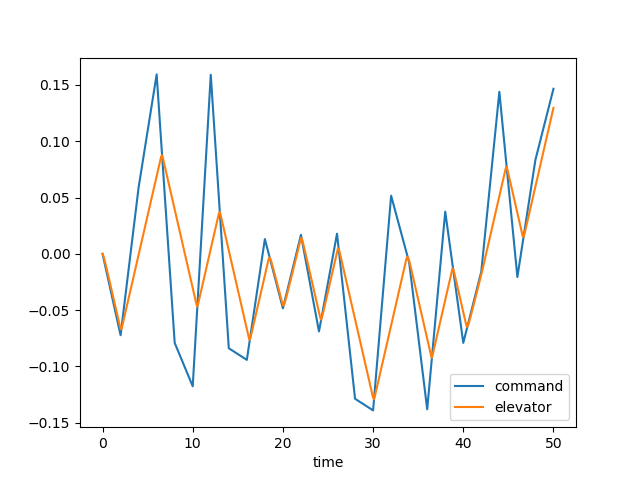

The table this chart was drawn from, first rows:
time, dec, de, u, w, q, theta, mode
0.0, 0.0, 0.0, 0.0, 0.0, 0.0, 0.0, 3.0
0.1, -0.003614, -0.00199, -0.0002007, 0.002789, 0.000121, 3.90731747756945e-06, 3.0
0.2, -0.007229, -0.004851, -0.00104, 0.01522, 0.0004962, 3.2284293411066756e-05, 3.0
0.3, -0.01084, -0.008005, -0.002901, 0.04354, 0.001136, 0.0001117, 3.0
0.4, -0.01446, -0.01131, -0.006119, 0.09285, 0.002011, 0.0002672, 3.0
0.5, -0.01807, -0.01467, -0.01099, 0.1671, 0.003079, 0.0005203, 3.0
0.6, -0.02169, -0.01808, -0.01776, 0.2689, 0.004293, 0.0008879, 3.0
0.7, -0.0253, -0.02153, -0.02663, 0.3999, 0.005607, 0.001382, 3.0
0.8, -0.02892, -0.025, -0.03775, 0.5604, 0.006979, 0.002011, 3.0
0.9, -0.03253, -0.0285, -0.05126, 0.7502, 0.008372, 0.002779, 3.0
1.0, -0.03614, -0.03199, -0.06721, 0.9678, 0.00975, 0.003686, 3.0
1.1, -0.03976, -0.03548, -0.08566, 1.212, 0.01108, 0.004728, 3.0
1.2, -0.04337, -0.03897, -0.1066, 1.479, 0.01235, 0.005901, 3.0
1.3, -0.04699, -0.04246, -0.1301, 1.768, 0.01354, 0.007196, 3.0
1.4, -0.0506, -0.04595, -0.156, 2.074, 0.01462, 0.008605, 3.0
1.5, -0.05422, -0.04944, -0.1843, 2.396, 0.01561, 0.01012, 3.0
1.6, -0.05783, -0.05293, -0.2151, 2.731, 0.01648, 0.01172, 3.0
1.7, -0.06145, -0.05642, -0.2481, 3.074, 0.01725, 0.01341, 3.0
1.8, -0.06506, -0.05991, -0.2833, 3.425, 0.01792, 0.01517, 3.0
1.9, -0.06868, -0.0634, -0.3208, 3.779, 0.01849, 0.01699, 3.0
2.0, -0.07229, -0.06689, -0.3604, 4.136, 0.01898, 0.01887, 3.0
2.1, -0.06572, -0.06656, -0.4016, 4.488, 0.01916, 0.02078, 3.0
2.2, -0.05915, -0.06362, -0.4436, 4.819, 0.01872, 0.02268, 3.0
2.3, -0.05258, -0.06013, -0.4853, 5.112, 0.01759, 0.0245, 3.0
2.4, -0.04601, -0.05663, -0.526, 5.355, 0.01591, 0.02618, 3.0
2.5, -0.03944, -0.05314, -0.5651, 5.541, 0.01381, 0.02767, 3.0
2.6, -0.03288, -0.04965, -0.6021, 5.664, 0.01141, 0.02893, 3.0
2.7, -0.02631, -0.04616, -0.6366, 5.72, 0.008805, 0.02994, 3.0
2.8, -0.01974, -0.04267, -0.6684, 5.711, 0.006105, 0.03069, 3.0
2.9, -0.01317, -0.03918, -0.6973, 5.637, 0.003393, 0.03116, 3.0
3.0, -0.0066, -0.03569, -0.7231, 5.503, 0.0007397, 0.03137, 3.0
3.1, -3.0600582249462605e-05, -0.0322, -0.7458, 5.312, -0.001794, 0.03131, 3.0
3.2, 0.006538, -0.02871, -0.7655, 5.07, -0.004163, 0.03101, 3.0
3.3, 0.01311, -0.02522, -0.7822, 4.784, -0.006332, 0.03049, 3.0
3.4, 0.01968, -0.02173, -0.796, 4.46, -0.008278, 0.02975, 3.0
3.5, 0.02625, -0.01824, -0.8071, 4.104, -0.009989, 0.02884, 3.0
3.6, 0.03281, -0.01475, -0.8156, 3.724, -0.01146, 0.02776, 3.0
3.7, 0.03938, -0.01126, -0.8218, 3.325, -0.0127, 0.02655, 3.0
3.8, 0.04595, -0.007765, -0.8257, 2.913, -0.01371, 0.02523, 3.0
3.9, 0.05252, -0.004275, -0.8276, 2.494, -0.01451, 0.02382, 3.0
4.0, 0.05909, -0.0007841, -0.8276, 2.072, -0.01512, 0.02234, 3.0
4.1, 0.06411, 0.002707, -0.8259, 1.652, -0.01557, 0.0208, 3.0
4.2, 0.06912, 0.006197, -0.8226, 1.236, -0.01586, 0.01923, 3.0
4.3, 0.07414, 0.009688, -0.8178, 0.8268, -0.01604, 0.01763, 3.0
4.4, 0.07916, 0.01318, -0.8115, 0.4272, -0.01612, 0.01602, 3.0
4.5, 0.08417, 0.01667, -0.804, 0.03831, -0.01612, 0.01441, 3.0
4.6, 0.08919, 0.02016, -0.7952, -0.339, -0.01607, 0.0128, 3.0
4.7, 0.0942, 0.02365, -0.7851, -0.7043, -0.01599, 0.0112, 3.0
4.8, 0.09922, 0.02714, -0.7738, -1.058, -0.01589, 0.009601, 3.0
4.9, 0.1042, 0.03063, -0.7612, -1.399, -0.01579, 0.008017, 3.0
5.0, 0.1093, 0.03412, -0.7475, -1.73, -0.01571, 0.006442, 3.0
5.1, 0.1143, 0.03761, -0.7324, -2.05, -0.01564, 0.004874, 3.0
5.2, 0.1193, 0.0411, -0.716, -2.362, -0.01561, 0.003312, 3.0
5.3, 0.1243, 0.04459, -0.6982, -2.666, -0.01561, 0.001751, 3.0
5.4, 0.1293, 0.04809, -0.6791, -2.963, -0.01566, 0.0001874, 3.0
5.5, 0.1343, 0.05158, -0.6584, -3.254, -0.01575, -0.001383, 3.0
5.6, 0.1394, 0.05507, -0.6362, -3.541, -0.01588, -0.002964, 3.0
5.7, 0.1444, 0.05856, -0.6123, -3.825, -0.01605, -0.00456, 3.0
5.8, 0.1494, 0.06205, -0.5868, -4.107, -0.01627, -0.006176, 3.0
5.9, 0.1544, 0.06554, -0.5595, -4.388, -0.01652, -0.007815, 3.0
... 441 more rows
